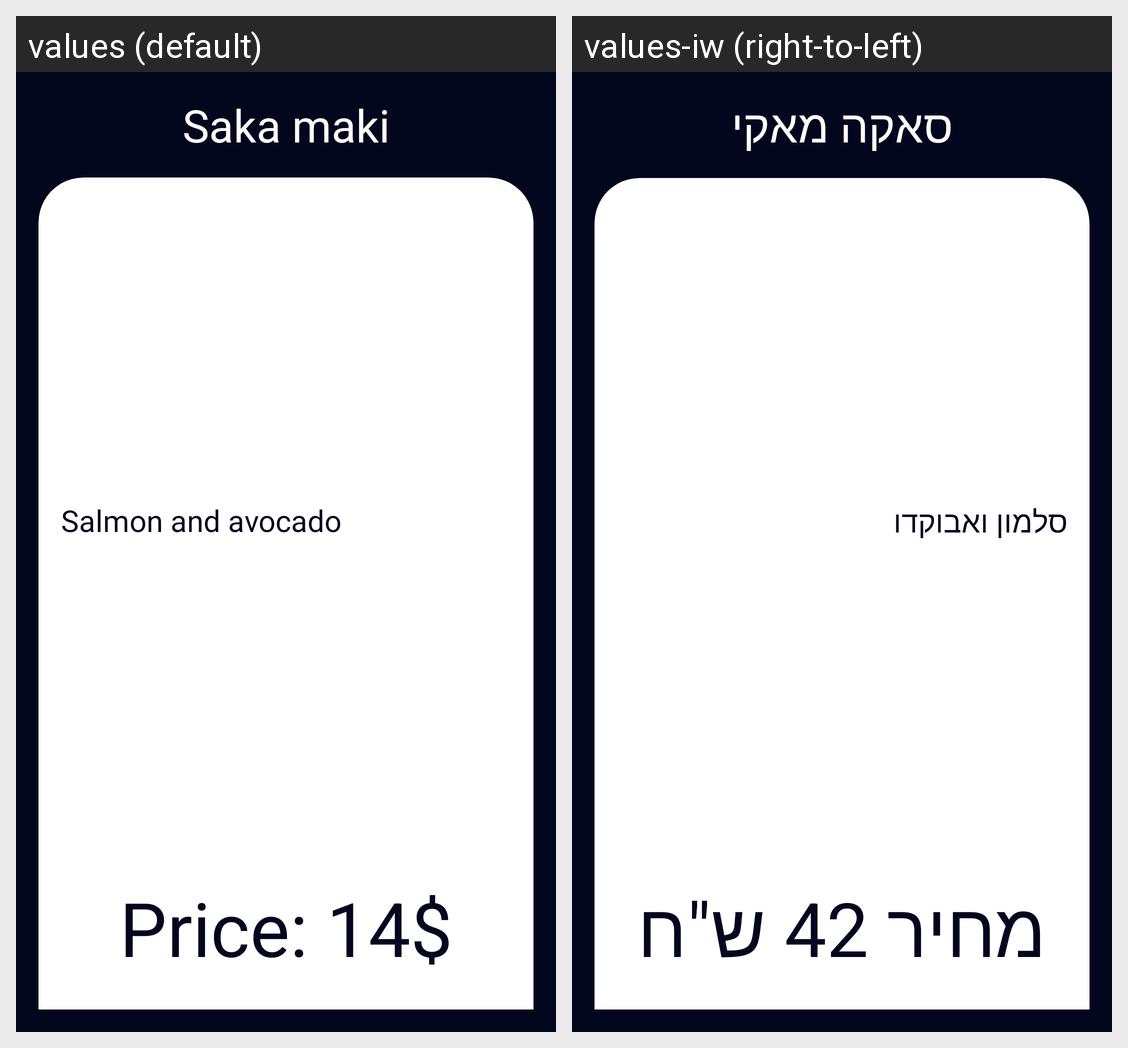

Translations of the strings shown on this Android screen, per locale in the grid:
Android screen res/layout/saka_maki_layout.xml rendered under 2 locales, left to right: values (default), values-iw (right-to-left). Device: Nexus 5 (rendered at 1080×1920; each locale shown at half size, 540×960, under a caption strip naming it); theme Theme.KotlinProject1.
Strings drawn on this screen, with the default value and each locale's value (text and hints the layout hard-codes, and strings that could not be matched under every locale, appear in the picture but are not listed):

saka_maki
  values: Saka maki
  values-iw: סאקה מאקי

saka_maki_description
  values: Salmon and avocado
  values-iw: סלמון ואבוקדו

price_14
  values: Price: 14$
  values-iw: מחיר 42 ש"ח
